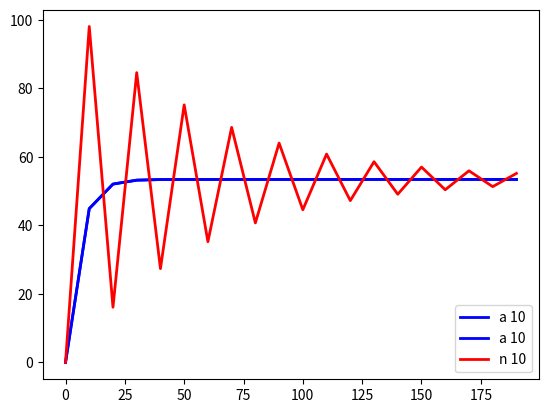

Reproduce this figure in Python.
%matplotlib inline

import math
import numpy as np
import matplotlib.pyplot as plt

# define a FUNCTION to compute the analytical solution
def analytical(g,m,c,t):
    return (g*m/c)*(1-math.exp((-1)*(c/m*t)))

# define a FUNCTION to compute the numerical solution
def numerical(g,m,c,t,ti,vi):
    return vi+(g-c/m*vi)*(t-ti)

# define our constants (apply to all cases)
g = 9.81
m = 68.1
c = 12.5
t_start = 0
t_end = 200

t_step = 10

# compute a LIST of time values at which we will compute solutions
t_tick_10 = [t for t in range(t_start, t_end, t_step)]

# compute an anlytical solution using a list generator
a_sol_10 = [analytical(g,m,c,t) for t in t_tick_10]

# just a label for the plot legend
a_label_10 = 'a ' + str(t_step)

# create the plot
plt.plot(t_tick_10, a_sol_10, color='blue', linewidth=2, label=a_label_10)
plt.legend(loc=4)

snaps = int((t_end - t_start) / t_step)
n_sol_10 = np.zeros(snaps)

#compute the numerical solution using a for loop
for i in range(snaps):
    if i == 0:
        ti = t_tick_10[0]
        vi = 0
    else:
        ti = t_tick_10[i-1]
        vi = n_sol_10[i-1]
    
    t = t_tick_10[i]   
    n_sol_10[i] = numerical(g,m,c,t,ti,vi)
    

n_label_10 = 'n ' + str(t_step)

# create a plot with all solutions

plt.plot(t_tick_10, a_sol_10, color='blue', linewidth=2, label=a_label_10)
plt.plot(t_tick_10, n_sol_10, color='red', linewidth=2, label=n_label_10)
plt.legend(loc=4)

